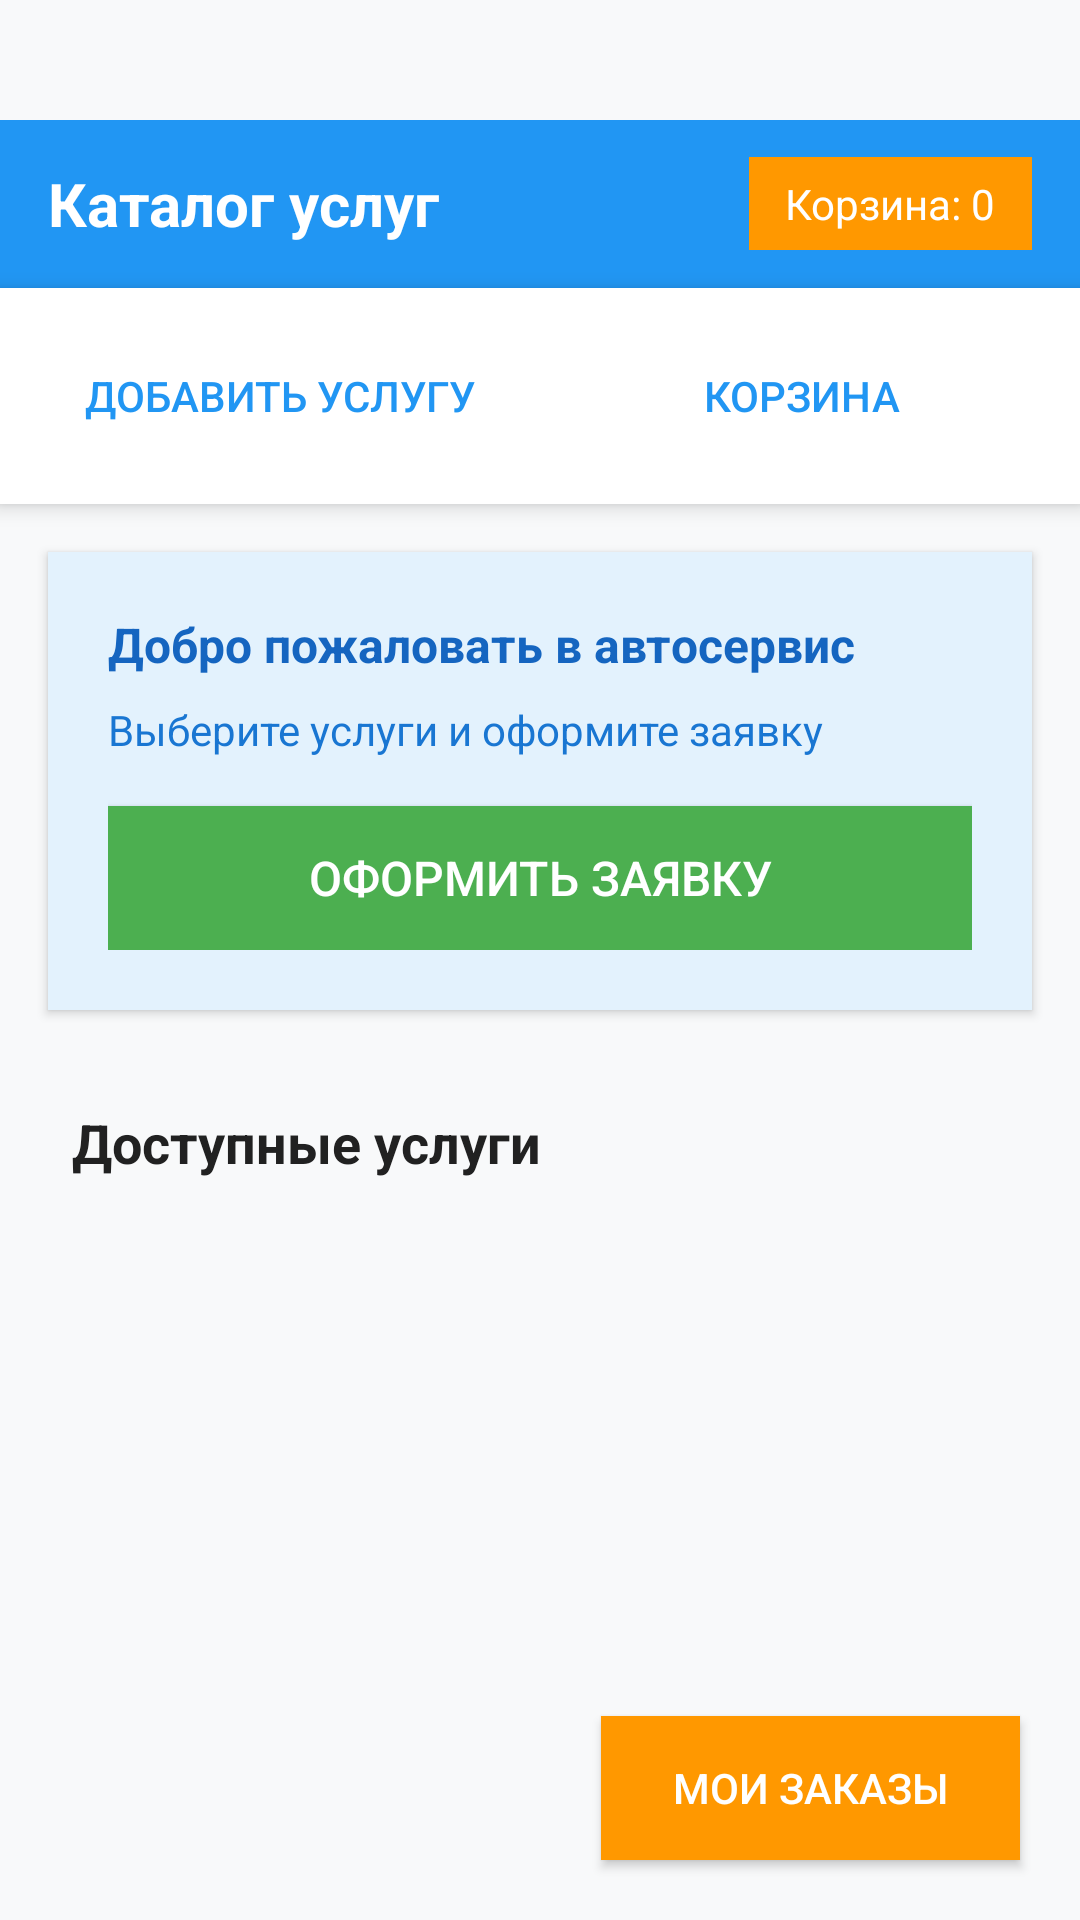

Produce the Android XML layout that renders to this screen, including the resource entries it uses.
<!-- AndroidManifest.xml: application theme Theme.KP_PI -->
<!-- res/layout/activity_catalog.xml -->
<?xml version="1.0" encoding="utf-8"?>
<RelativeLayout xmlns:android="http://schemas.android.com/apk/res/android"
                android:layout_width="match_parent"
                android:layout_height="match_parent"
                android:background="#F8F9FA">

    
    <LinearLayout
            android:id="@+id/topBar"
            android:layout_width="match_parent"
            android:layout_height="?attr/actionBarSize"
            android:background="#2196F3"
            android:layout_marginTop="40dp"
            android:orientation="horizontal"
            android:gravity="center_vertical"
            android:paddingHorizontal="16dp">

        <TextView
                android:layout_width="0dp"
                android:layout_height="wrap_content"
                android:layout_weight="1"
                android:text="Каталог услуг"
                android:textSize="20sp"
                android:textStyle="bold"
                android:textColor="@android:color/white" />

        <TextView
                android:id="@+id/cart_count_text"
                android:layout_width="wrap_content"
                android:layout_height="wrap_content"
                android:text="Корзина: 0"
                android:textSize="14sp"
                android:textColor="@android:color/white"
                android:background="#FF9800"
                android:paddingHorizontal="12dp"
                android:paddingVertical="6dp"
                android:gravity="center" />

    </LinearLayout>

    
    <LinearLayout
            android:id="@+id/actionBar"
            android:layout_width="match_parent"
            android:layout_height="wrap_content"
            android:layout_below="@id/topBar"
            android:background="@android:color/white"
            android:orientation="horizontal"
            android:padding="12dp"
            android:elevation="4dp">

        <Button
                android:id="@+id/add_service_button"
                android:layout_width="0dp"
                android:layout_height="wrap_content"
                android:layout_weight="1"
                android:text="Добавить услугу"
                android:textColor="#2196F3"
                android:background="@drawable/button_outline"
                android:layout_marginEnd="6dp" />

        <Button
                android:id="@+id/view_cart_button"
                android:layout_width="0dp"
                android:layout_height="wrap_content"
                android:layout_weight="1"
                android:text="Корзина"
                android:textColor="#2196F3"
                android:background="@drawable/button_outline"
                android:layout_marginStart="6dp" />

    </LinearLayout>

    
    <LinearLayout
            android:id="@+id/infoPanel"
            android:layout_width="match_parent"
            android:layout_height="wrap_content"
            android:layout_below="@id/actionBar"
            android:orientation="vertical"
            android:background="#E3F2FD"
            android:padding="20dp"
            android:layout_margin="16dp"
            android:elevation="2dp">

        <TextView
                android:layout_width="match_parent"
                android:layout_height="wrap_content"
                android:text="Добро пожаловать в автосервис"
                android:textSize="16sp"
                android:textStyle="bold"
                android:textColor="#1565C0"
                android:layout_marginBottom="8dp" />

        <TextView
                android:layout_width="match_parent"
                android:layout_height="wrap_content"
                android:text="Выберите услуги и оформите заявку"
                android:textSize="14sp"
                android:textColor="#1976D2" />

        <Button
                android:id="@+id/checkout_button"
                android:layout_width="match_parent"
                android:layout_height="wrap_content"
                android:layout_marginTop="16dp"
                android:text="Оформить заявку"
                android:textSize="16sp"
                android:textColor="@android:color/white"
                android:background="#4CAF50"
                android:paddingVertical="12dp" />

    </LinearLayout>

    
    <TextView
            android:id="@+id/servicesTitle"
            android:layout_width="match_parent"
            android:layout_height="wrap_content"
            android:layout_below="@id/infoPanel"
            android:text="Доступные услуги"
            android:textSize="18sp"
            android:textStyle="bold"
            android:textColor="#212121"
            android:paddingHorizontal="24dp"
            android:paddingVertical="16dp" />

    <androidx.recyclerview.widget.RecyclerView
            android:id="@+id/recycler_view"
            android:layout_width="match_parent"
            android:layout_height="match_parent"
            android:layout_below="@id/servicesTitle"
            android:paddingHorizontal="16dp"
            android:paddingTop="8dp"
            android:clipToPadding="false" />

    
    <Button
            android:id="@+id/fab_orders"
            android:layout_width="wrap_content"
            android:layout_height="wrap_content"
            android:layout_alignParentBottom="true"
            android:layout_alignParentEnd="true"
            android:layout_margin="20dp"
            android:text="Мои заказы"
            android:textColor="@android:color/white"
            android:background="#FF9800"
            android:paddingHorizontal="24dp"
            android:paddingVertical="14dp"
            android:elevation="8dp" />

</RelativeLayout>
<!-- resources referenced by this layout -->
<resources>
  <style name="Theme.KP_PI" parent="Theme.AppCompat.Light.DarkActionBar">
          <item name="colorPrimary">#2196F3</item>
          <item name="colorPrimaryDark">#1976D2</item>
          <item name="colorAccent">#FF9800</item>
      </style>
</resources>
